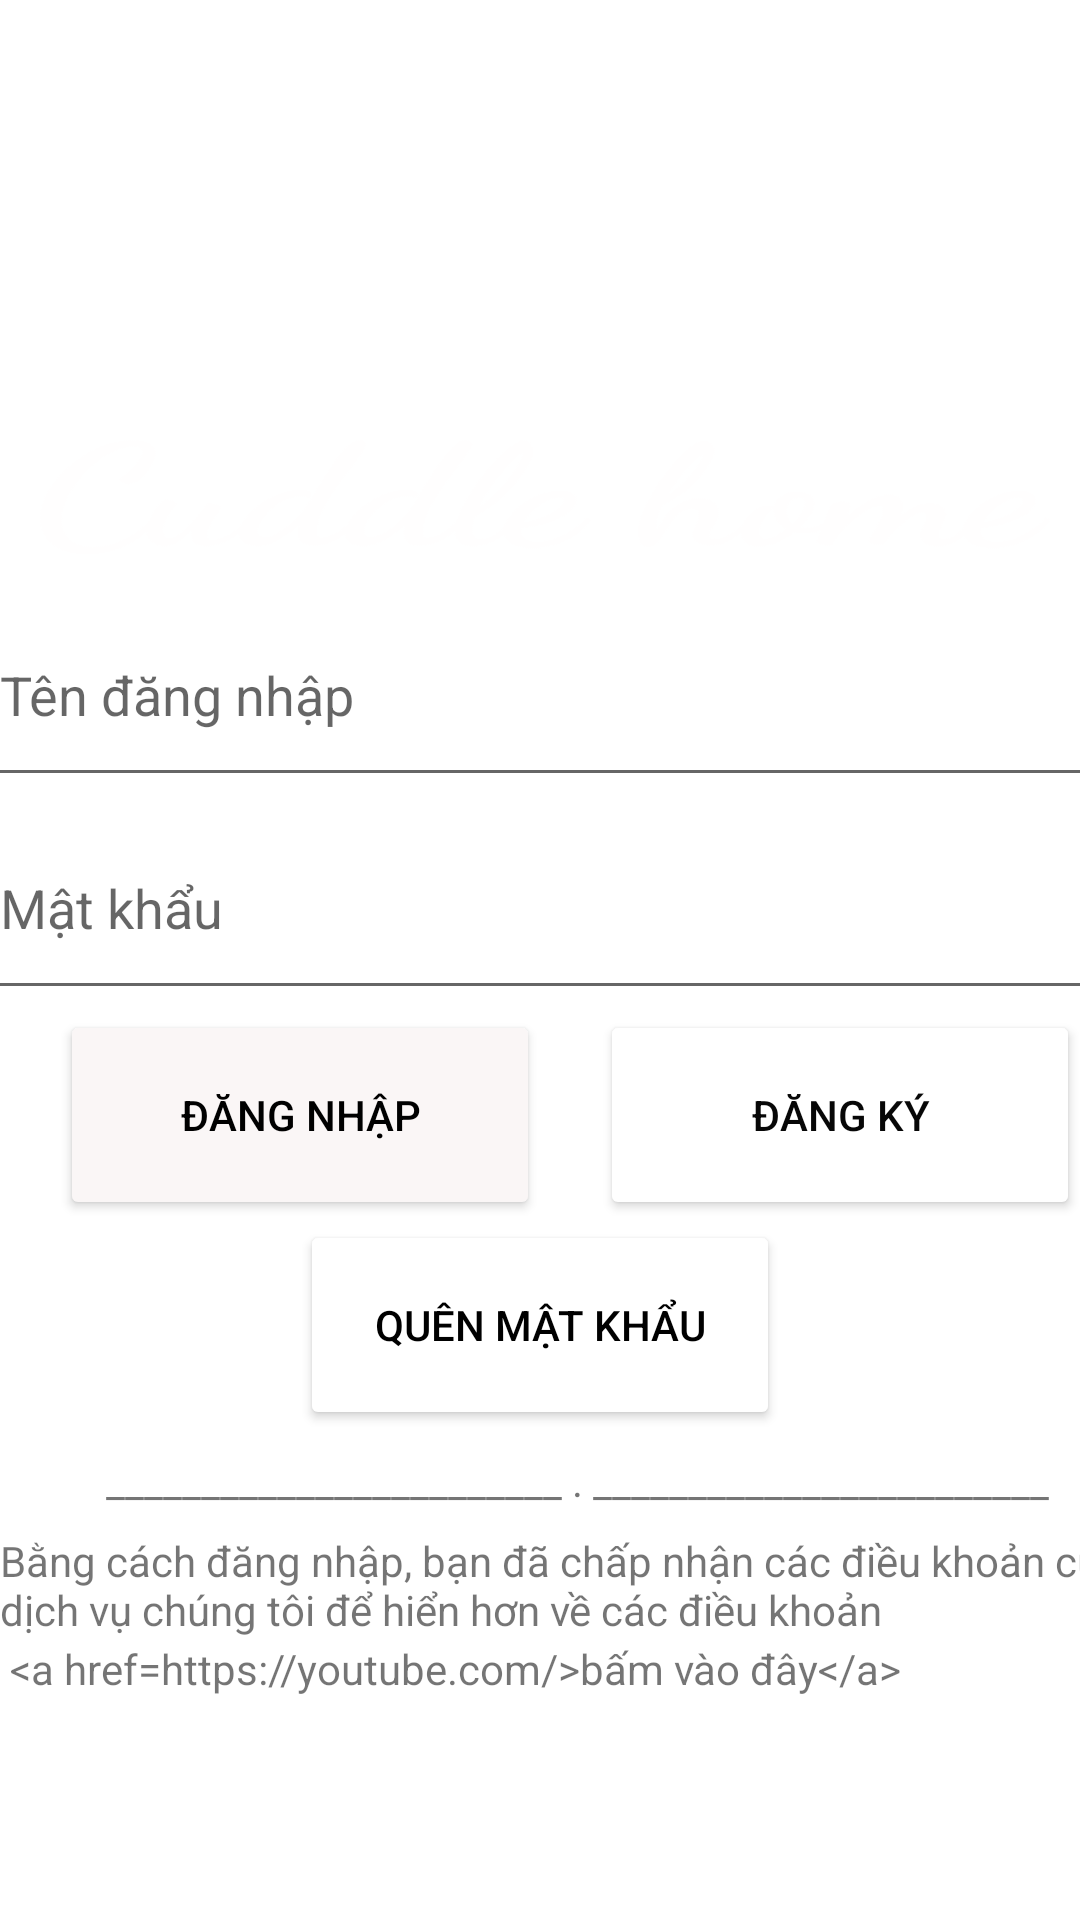

Android layout source for this screen:
<!-- AndroidManifest.xml: application theme Theme.CuddleHome -->
<!-- res/layout/activity_login.xml -->
<?xml version="1.0" encoding="utf-8"?>
<androidx.constraintlayout.widget.ConstraintLayout xmlns:android="http://schemas.android.com/apk/res/android"
    xmlns:app="http://schemas.android.com/apk/res-auto"
    xmlns:tools="http://schemas.android.com/tools"
    android:layout_width="match_parent"
    android:layout_height="match_parent"
    tools:context=".activity.LoginActivity">

    <ImageView
        android:id="@+id/imageView2"
        android:layout_width="match_parent"
        android:layout_height="match_parent"
        android:scaleType="fitXY"
        app:layout_constraintBottom_toBottomOf="parent"
        app:layout_constraintEnd_toEndOf="parent"
        app:layout_constraintStart_toStartOf="parent"
        app:layout_constraintTop_toTopOf="parent"
        app:srcCompat="@drawable/background" />

    <LinearLayout
        android:id="@+id/linearLayout"
        android:layout_width="wrap_content"
        android:layout_height="wrap_content"
        android:orientation="vertical"
        app:layout_constraintBottom_toBottomOf="parent"
        app:layout_constraintEnd_toEndOf="parent"
        app:layout_constraintStart_toStartOf="parent"
        app:layout_constraintTop_toTopOf="parent"
        app:layout_constraintVertical_bias="0.425">

        <ImageView
            android:id="@+id/imageView"
            android:layout_width="match_parent"
            android:layout_height="140dp"
            android:scaleType="fitXY"
            app:srcCompat="@drawable/logo"
            tools:srcCompat="@drawable/logo" />

        <EditText
            android:id="@+id/edtUserName"
            android:layout_width="368dp"
            android:layout_height="71dp"
            android:layout_gravity="center"
            android:ems="10"
            android:hint="@string/user_name"
            android:inputType="textPersonName" />

        <EditText
            android:id="@+id/edtPassword"
            android:layout_width="368dp"
            android:layout_height="71dp"
            android:layout_gravity="center"
            android:ems="10"
            android:hint="@string/password"
            android:inputType="textPassword" />

        <LinearLayout
            android:layout_width="match_parent"
            android:layout_height="match_parent"
            android:orientation="horizontal">

            <Button
                android:id="@+id/btnLogin"
                android:layout_width="160dp"
                android:layout_height="70dp"
                android:layout_marginStart="20dp"
                android:backgroundTint="#FAF6F6"
                android:text="@string/btn_Login"
                android:textColor="#000000"
                app:cornerRadius="8dp" />

            <Button
                android:id="@+id/btnRegister"
                android:layout_width="160dp"
                android:layout_height="70dp"
                android:layout_marginStart="20dp"
                android:backgroundTint="#FFFFFF"
                android:text="@string/btn_Register"
                android:textColor="#070707"
                app:cornerRadius="8dp" />
        </LinearLayout>

        <Button
            android:id="@+id/btnForgotPassWord"
            android:layout_width="160dp"
            android:layout_height="70dp"
            android:layout_gravity="center"
            android:backgroundTint="#FFFFFF"
            android:text="@string/forgot_password"
            android:textColor="#000000"
            app:cornerRadius="8dp"
            app:iconPadding="8dp" />

        <TextView
            android:id="@+id/txtBreakLine"
            android:layout_width="385dp"
            android:layout_height="34dp"
            android:gravity="center"
            android:text="@string/break_line" />

        <TextView
            android:id="@+id/txtFline"
            android:layout_width="379dp"
            android:layout_height="36dp"
            android:text="@string/f_line" />

        <TextView
            android:id="@+id/txtLink"
            android:layout_width="wrap_content"
            android:layout_height="wrap_content"
            android:text="@string/link" />

    </LinearLayout>

</androidx.constraintlayout.widget.ConstraintLayout>
<!-- resources referenced by this layout -->
<resources>
  <!-- drawable logo: png bitmap (drawable, 20167 bytes) -->
  <string name="break_line">________________________ . ________________________</string>
  <string name="btn_Login">Đăng nhập</string>
  <string name="btn_Register">Đăng ký</string>
  <string name="f_line">Bằng cách đăng nhập, bạn đã chấp nhận các điều khoản của dịch vụ chúng tôi để hiển hơn về các điều khoản</string>
  <string name="forgot_password">Quên mật khẩu</string>
  <string name="link">
          
              &lt;a href="https://youtube.com/"&gt;bấm vào đây&lt;/a&gt;
          
      </string>
  <string name="password">Mật khẩu</string>
  <string name="user_name">Tên đăng nhập</string>
  <style name="Theme.CuddleHome" parent="Theme.MaterialComponents.DayNight.DarkActionBar">
          
          <item name="colorPrimary">@color/purple_500</item>
          <item name="colorPrimaryVariant">@color/purple_700</item>
          <item name="colorOnPrimary">@color/white</item>
          
          <item name="colorSecondary">@color/teal_200</item>
          <item name="colorSecondaryVariant">@color/teal_700</item>
          <item name="colorOnSecondary">@color/black</item>
          
          <item name="android:statusBarColor" tools:targetApi="l">?attr/colorPrimaryVariant</item>
          
      </style>
  <!-- not gathered from this repository: default colours our renderer supplied (Android Studio template values) -->
  <color name="purple_500">#FF6200EE</color>
  <color name="purple_700">#FF3700B3</color>
  <color name="teal_200">#FF03DAC5</color>
  <color name="teal_700">#FF018786</color>
  <color name="black">#FF000000</color>
  <color name="white">#FFFFFFFF</color>
</resources>
